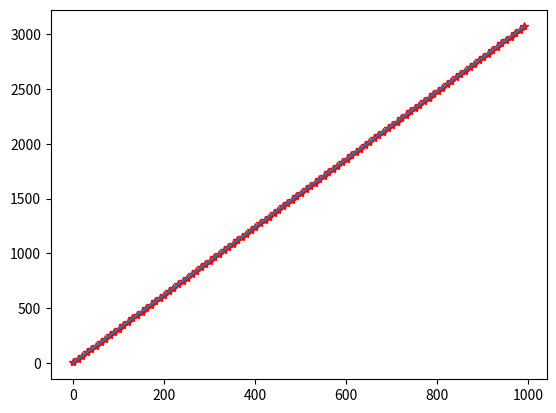

Python code for this plot:
import numpy as np
import matplotlib.pyplot as plt

gain = 3.1
input_vol = np.arange(1,1000,10)
output_vol = 3.1*input_vol

coef = np.polyfit(input_vol, output_vol, 1)
f = np.poly1d(coef)
graph = f(input_vol)
plt.plot(input_vol,output_vol, "r*")
plt.plot(input_vol, graph)
plt.show()
